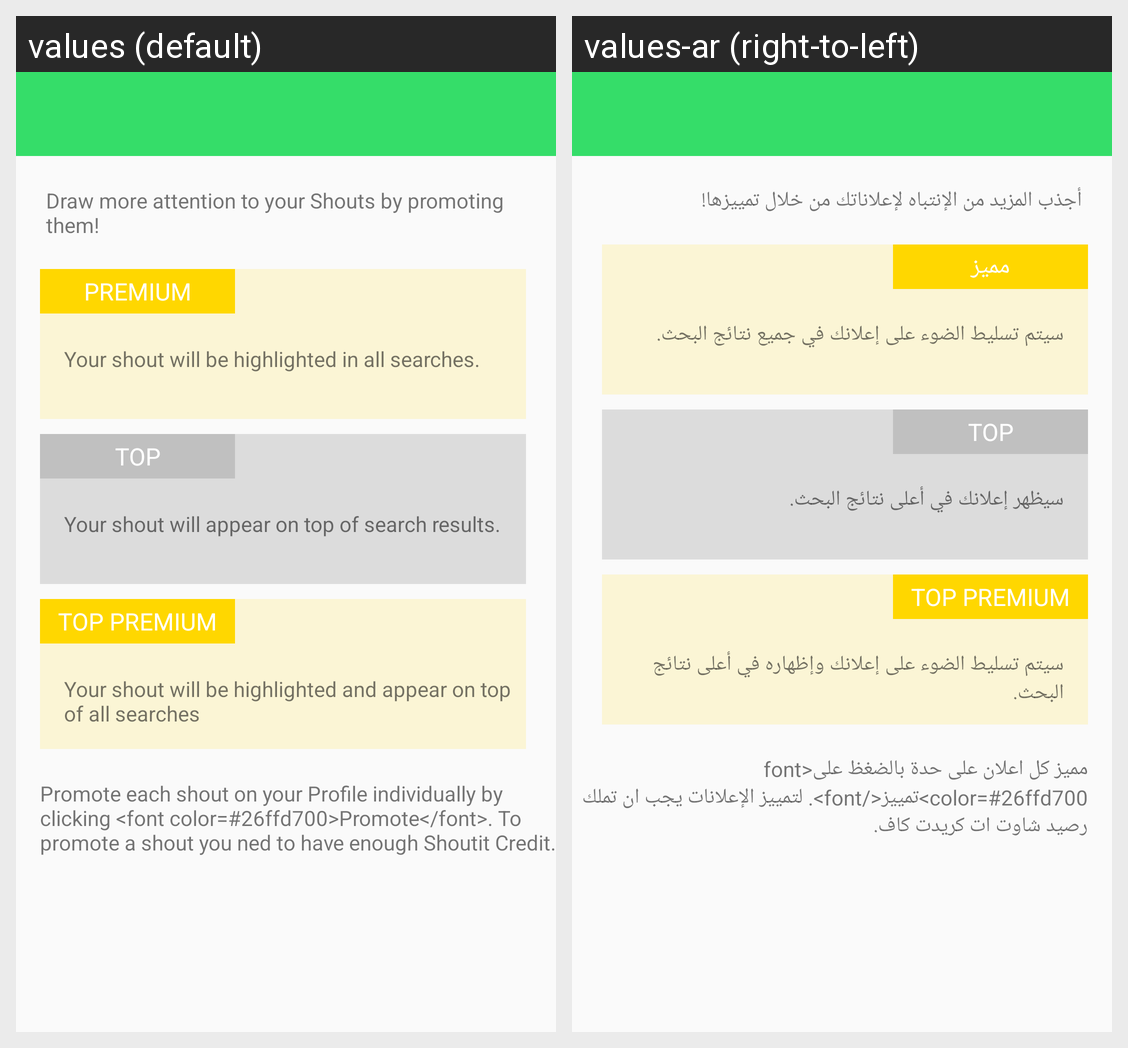

The same Android screen rendered under two of its app's locales, left to right. List the strings drawn on it with the default value and each locale's translation.
Android screen res/layout/promote_shout_info.xml rendered under 2 locales, left to right: values (default), values-ar (right-to-left). Device: Nexus 5 (rendered at 1080×1920; each locale shown at half size, 540×960, under a caption strip naming it); theme AppTheme.
Strings drawn on this screen, with the default value and each locale's value (text and hints the layout hard-codes, and strings that could not be matched under every locale, appear in the picture but are not listed):

promote_shout_info_header
  values: Draw more attention to your Shouts by promoting them!
  values-ar: أجذب المزيد من الإنتباه لإعلاناتك من خلال تمييزها!

promote_shout_info_premium_header
  values: Premium
  values-ar: مميز

promote_shout_info_premium_text
  values: Your shout will be highlighted in all searches.
  values-ar: سيتم تسليط الضوء على إعلانك في جميع نتائج البحث.

promote_shout_info_top
  values: Top
  values-ar: Top  [not translated; the default value is used]

promote_shout_info_top_text
  values: Your shout will appear on top of search results.
  values-ar: سيظهر إعلانك في أعلى نتائج البحث.

promote_shout_info_top_premium
  values: Top Premium
  values-ar: Top Premium  [not translated; the default value is used]

promote_shout_info_top_premium_text
  values: Your shout will be highlighted and appear on top of all searches
  values-ar: سيتم تسليط الضوء على إعلانك وإظهاره في أعلى نتائج البحث.

promote_shout_info_footer
  values: Promote each shout on your Profile individually by clicking <font color=#26ffd700>Promote</font>. To promote a shout you ned to have enough Shoutit Credit.
  values-ar: مميز كل اعلان على حدة بالضغظ على<font color=#26ffd700>تمييز</font>. لتمييز الإعلانات يجب ان تملك رصيد شاوت ات كريدت كاف.
